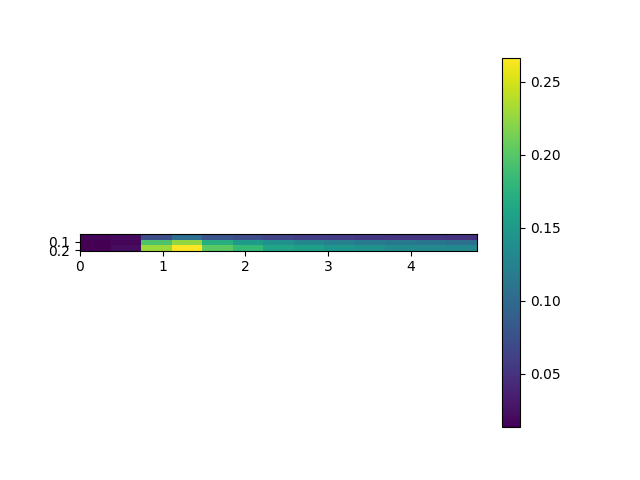

The file beside this chart, header and first rows:
, 0.0, 0.4, 0.8, 1.2000000000000002, 1.6, 2.0, 2.4000000000000004, 2.8000000000000003, 3.2, 3.6, 4.0, 4.4, 4.800000000000001
0.005, 0.01804, 0.02078, 0.07476, 0.1056, 0.07983, 0.07286, 0.06545, 0.06075, 0.05868, 0.05454, 0.05219, 0.05217, 0.05036
0.105, 0.01445, 0.01662, 0.1964, 0.2252, 0.1729, 0.1528, 0.1419, 0.1308, 0.1237, 0.1189, 0.1162, 0.1122, 0.107
0.205, 0.01358, 0.02204, 0.2282, 0.2664, 0.2028, 0.1831, 0.1613, 0.1564, 0.1464, 0.1429, 0.1341, 0.1324, 0.1318
